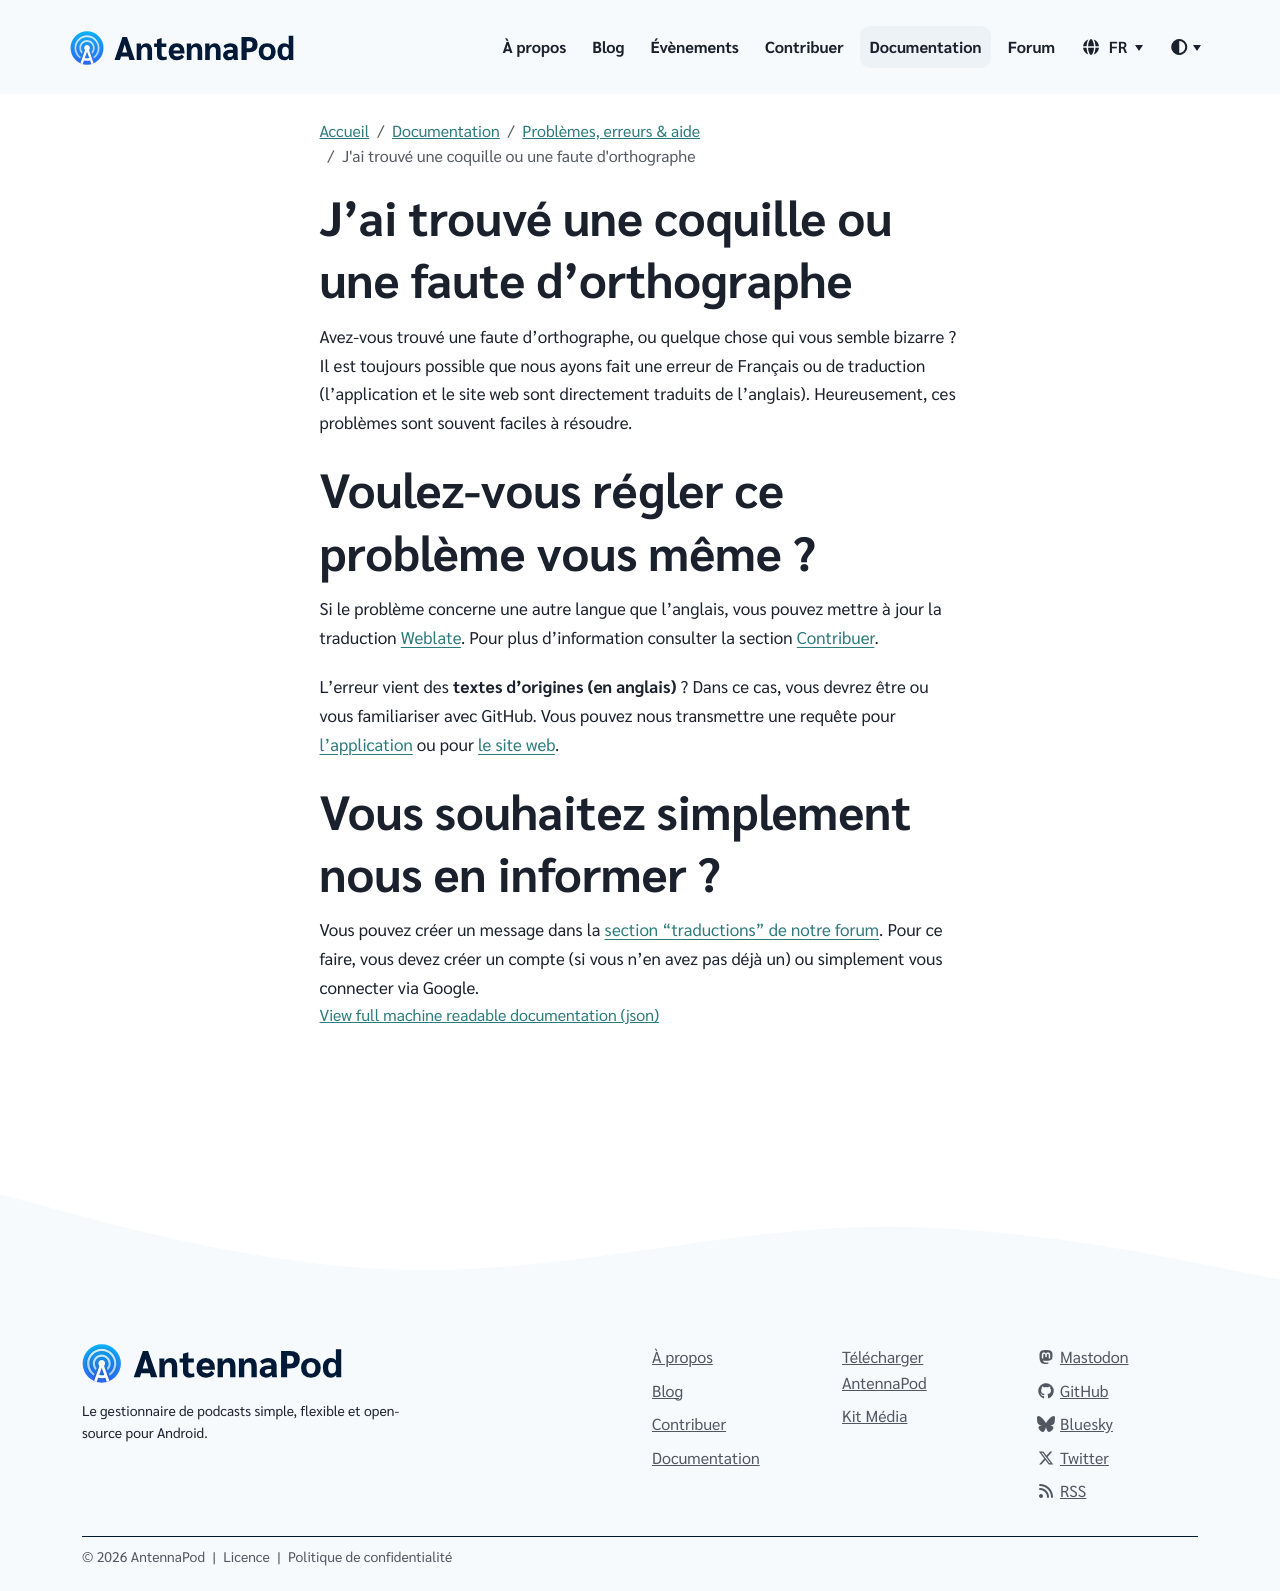

repository: AntennaPod/antennapod.github.io · page: fr/documentation/bugs-first-aid/typo-translations.html · generator: jekyll

Avez-vous trouvé une faute d'orthographe, ou quelque chose qui vous semble bizarre ? Il est toujours possible que nous ayons fait une erreur de Français ou de traduction (l'application et le site web sont directement traduits de l'anglais). Heureusement, ces problèmes sont souvent faciles à résoudre.

# Voulez-vous régler ce problème vous même ?

Si le problème concerne une autre langue que l'anglais, vous pouvez mettre à jour la traduction [Weblate](https://hosted.weblate.org/projects/antennapod/). Pour plus d'information consulter la section [Contribuer](/contribute/translate).

L'erreur vient des **textes d'origines (en anglais)** ? Dans ce cas, vous devrez être ou vous familiariser avec GitHub. Vous pouvez nous transmettre une requête pour [l'application](https://github.com/AntennaPod/AntennaPod/) ou pour [le site web](https://github.com/AntennaPod/antennapod.github.io).

# Vous souhaitez simplement nous en informer ?

Vous pouvez créer un message dans la [section "traductions" de notre forum](https://forum.antennapod.org/c/translations/11). Pour ce faire, vous devez créer un compte (si vous n'en avez pas déjà un) ou simplement vous connecter via Google.
